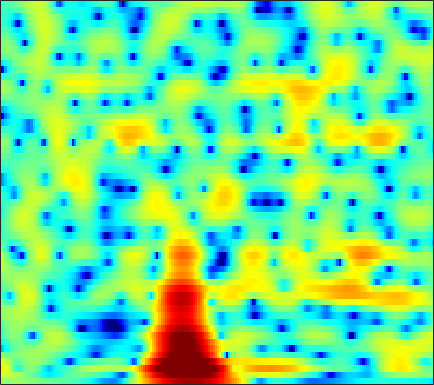

Data behind this chart, as committed beside it:
0.71545, 0.72623, 0.78204, 0.8869, 0.9781, 1.0892, 1.1679, 1.194, 1.183, 1.1227, 1.0157, 0.90806, 0.73805, 0.54363, 0.38711, 0.16825, -0.058224, -0.22681, -0.44776, -0.65752, -0.85655, -0.99516, -1.1657, -1.3189
4.128, 4.001, 3.778, 3.501, 3.265, 2.916, 2.536, 2.236, 1.819, 1.382, 0.9239, 0.5617, 0.04169, -0.5364, -1.018, -1.734, -2.547, -3.222, -4.194, -5.202, -6.141, -6.699, -7.111, -7.039
7.477, 6.634, 5.297, 3.676, 2.251, 0.05982, -2.305, -3.818, -4.535, -3.632, -2.235, -1.321, -0.4557, -0.008555, 0.06177, -0.1827, -0.8167, -1.554, -2.914, -4.702, -6.793, -8.253, -9.185, -8.482
4.738, 4.05, 3.014, 1.858, 0.9448, -0.2415, -1.207, -1.631, -1.683, -1.25, -0.574, -0.05709, 0.5322, 0.9461, 1.133, 1.218, 1.128, 0.9608, 0.6189, 0.1725, -0.3251, -0.7204, -1.268, -1.86
-0.8185, -0.8232, -0.7746, -0.6844, -0.5968, -0.4581, -0.2898, -0.1402, 0.08819, 0.3397, 0.5978, 0.7877, 1.01, 1.189, 1.287, 1.366, 1.385, 1.359, 1.265, 1.103, 0.8794, 0.6705, 0.3376, -0.06526
-10.59, -8.336, -6.013, -4.291, -3.29, -2.245, -1.464, -1.005, -0.5257, -0.1675, 0.102, 0.2599, 0.4382, 0.5997, 0.7173, 0.8761, 1.042, 1.167, 1.327, 1.461, 1.555, 1.592, 1.586, 1.51
-6.811, -5.738, -4.339, -3.112, -2.334, -1.512, -0.9535, -0.7048, -0.6035, -0.7473, -1.119, -1.517, -2.115, -2.638, -2.841, -2.71, -2.102, -1.438, -0.4618, 0.4696, 1.264, 1.749, 2.237, 2.556
-3.63, -2.693, -1.59, -0.6883, -0.1579, 0.3437, 0.5836, 0.5765, 0.2808, -0.3948, -1.546, -2.82, -5.315, -9.35, -14.18, -15.6, -8.8, -5.52, -2.559, -0.5361, 0.8975, 1.682, 2.424, 2.878
-3.387, -2.329, -1.177, -0.268, 0.2643, 0.7701, 1.056, 1.133, 1.055, 0.795, 0.3789, -0.01705, -0.597, -1.108, -1.358, -1.443, -1.218, -0.8911, -0.3524, 0.1866, 0.6482, 0.9208, 1.17, 1.27
-1.333, -0.7489, -0.0672, 0.5139, 0.8765, 1.257, 1.52, 1.643, 1.71, 1.676, 1.556, 1.421, 1.197, 0.9389, 0.7431, 0.4808, 0.2297, 0.04994, -0.1803, -0.4061, -0.6349, -0.8051, -1.021, -1.231
0.5515, 0.8089, 1.143, 1.446, 1.654, 1.901, 2.12, 2.252, 2.374, 2.409, 2.352, 2.247, 2.02, 1.677, 1.347, 0.8015, 0.1387, -0.4445, -1.327, -2.302, -3.307, -4.032, -4.817, -5.268
1.229, 1.155, 1.117, 1.172, 1.296, 1.576, 1.948, 2.254, 2.644, 2.952, 3.123, 3.143, 3.006, 2.655, 2.242, 1.479, 0.4391, -0.5459, -2.191, -4.306, -7.116, -9.952, -15.4, -19.51
-0.2426, -1.118, -2.446, -3.557, -3.734, -2.762, -1.006, 0.3213, 1.837, 2.985, 3.76, 4.096, 4.233, 4.044, 3.688, 2.937, 1.881, 0.9053, -0.6505, -2.463, -4.429, -5.912, -7.57, -8.285
-2.197, -3.21, -5.42, -8.632, -10.15, -7.095, -3.039, -0.7, 1.584, 3.137, 4.131, 4.57, 4.776, 4.615, 4.259, 3.472, 2.333, 1.269, -0.4127, -2.313, -4.216, -5.459, -6.59, -6.85
-2.886, -2.151, -1.483, -0.9548, -0.4822, 0.3236, 1.236, 1.942, 2.832, 3.553, 4.013, 4.187, 4.183, 3.871, 3.428, 2.548, 1.285, 0.0451, -2.077, -4.97, -9.137, -14, -26.79, -15.54
-1.698, -0.9477, -0.1115, 0.5661, 0.9977, 1.501, 1.955, 2.263, 2.601, 2.85, 2.998, 3.016, 2.91, 2.617, 2.27, 1.632, 0.7832, 0.01003, -1.201, -2.573, -3.951, -4.823, -5.616, -5.871
0.5947, 0.7468, 0.9097, 1.05, 1.133, 1.204, 1.279, 1.341, 1.407, 1.46, 1.516, 1.539, 1.522, 1.455, 1.35, 1.118, 0.7878, 0.4679, -0.03263, -0.5772, -1.163, -1.581, -2.077, -2.509
2.3, 1.993, 1.54, 1.065, 0.7091, 0.2619, -0.1545, -0.4188, -0.628, -0.6836, -0.5642, -0.3695, -0.01792, 0.3881, 0.6657, 0.9529, 1.122, 1.155, 1.074, 0.8721, 0.5258, 0.1934, -0.2974, -0.8363
3.55, 2.761, 1.629, 0.3962, -0.559, -1.826, -3.113, -4.078, -5.201, -5.764, -5.33, -4.329, -2.582, -0.8934, 0.1972, 1.367, 2.178, 2.571, 2.817, 2.749, 2.427, 1.995, 1.188, 0.1809
3.435, 2.074, -0.05353, -2.563, -4.555, -6.967, -8.574, -9.621, -12.15, -17.88, -17.59, -10.59, -4.895, -1.281, 0.6298, 2.489, 3.726, 4.313, 4.703, 4.647, 4.206, 3.596, 2.338, 0.5069
0.8223, -0.6595, -3.276, -6.987, -11.1, -18.43, -15.16, -11.38, -8.479, -6.563, -4.764, -3.317, -1.342, 0.4401, 1.609, 2.859, 3.738, 4.152, 4.392, 4.308, 3.851, 3.302, 2.289, 0.8939
-1.67, -2.101, -2.804, -3.56, -4.072, -4.447, -4.229, -3.825, -2.965, -1.964, -0.958, -0.2156, 0.7448, 1.562, 2.087, 2.635, 2.977, 3.1, 3.073, 2.864, 2.433, 1.997, 1.296, 0.4566
-3.855, -3.127, -2.386, -1.82, -1.442, -0.971, -0.4641, -0.08826, 0.4331, 0.9738, 1.471, 1.81, 2.16, 2.422, 2.526, 2.543, 2.418, 2.238, 1.893, 1.419, 0.8909, 0.4325, -0.2361, -0.9436
-4.682, -3.431, -2.05, -0.9166, -0.1884, 0.6644, 1.349, 1.821, 2.341, 2.725, 2.999, 3.11, 3.118, 2.965, 2.735, 2.263, 1.621, 1.034, 0.1601, -0.7628, -1.609, -2.154, -2.755, -3.242
-4.254, -3.125, -1.706, -0.3922, 0.4672, 1.482, 2.298, 2.813, 3.355, 3.712, 3.886, 3.882, 3.705, 3.261, 2.754, 1.8, 0.4788, -0.7883, -2.861, -5.329, -7.765, -8.701, -8.321, -7.136
-5.912, -4.256, -2.373, -0.817, 0.1812, 1.277, 2.213, 2.772, 3.349, 3.779, 4, 4.027, 3.862, 3.427, 2.893, 1.868, 0.4037, -1.066, -3.666, -7.279, -12.07, -14.23, -11.44, -8.273
-6.509, -4.889, -3.143, -1.825, -1.001, -0.04879, 0.7837, 1.352, 2.039, 2.622, 3.082, 3.321, 3.438, 3.348, 3.107, 2.564, 1.766, 1.015, -0.1598, -1.342, -2.442, -3.013, -3.481, -3.666
-3.77, -3.513, -3.254, -3.063, -2.964, -2.72, -2.273, -1.718, -0.6852, 0.4145, 1.467, 2.137, 2.832, 3.255, 3.412, 3.4, 3.171, 2.888, 2.393, 1.793, 1.152, 0.6302, -0.09268, -0.9624
-3.018, -3.543, -4.522, -5.879, -7.347, -10.04, -12.13, -10.6, -6.536, -3.16, -0.7027, 0.6464, 2.004, 2.878, 3.298, 3.58, 3.603, 3.487, 3.215, 2.814, 2.396, 2.023, 1.505, 0.8417
-5.038, -5.522, -6.147, -7.032, -7.968, -9.572, -10.29, -9.223, -6.266, -3.438, -1.213, 0.06088, 1.282, 2.042, 2.343, 2.43, 2.223, 1.905, 1.379, 0.8486, 0.4768, 0.3821, 0.4646, 0.7187
-12.17, -10.63, -8.352, -6.702, -5.755, -4.736, -3.779, -2.985, -1.882, -0.7544, 0.2271, 0.8429, 1.393, 1.621, 1.541, 1.072, 0.1366, -0.9165, -2.875, -5.346, -7.362, -6.946, -4.472, -1.897
-12.5, -10.56, -7.888, -5.785, -4.557, -3.206, -2.152, -1.438, -0.6543, 0.01906, 0.549, 0.8145, 0.9959, 0.9234, 0.681, 0.05404, -1.002, -2.125, -4.246, -7.068, -9.591, -8.948, -5.686, -2.6
-5.347, -5.126, -4.563, -3.877, -3.336, -2.657, -2.023, -1.606, -1.112, -0.7068, -0.3863, -0.2283, -0.1178, -0.1556, -0.2664, -0.55, -0.9696, -1.337, -1.853, -2.201, -2.266, -2.003, -1.331, -0.3518
-2.991, -2.948, -2.843, -2.698, -2.573, -2.413, -2.201, -2.073, -1.833, -1.613, -1.399, -1.243, -1.072, -0.9598, -0.9144, -0.9073, -0.9228, -0.9469, -0.911, -0.8139, -0.5702, -0.301, 0.1849, 0.7549
-1.422, -1.472, -1.655, -1.917, -2.168, -2.493, -2.816, -2.941, -2.988, -2.811, -2.493, -2.204, -1.83, -1.506, -1.343, -1.195, -1.12, -1.08, -0.9848, -0.7999, -0.4301, -0.05858, 0.575, 1.251
0.4617, 0.2728, -0.2467, -1.103, -1.973, -3.396, -5.047, -6.061, -6.651, -5.907, -4.536, -3.544, -2.483, -1.777, -1.478, -1.382, -1.631, -1.965, -2.56, -2.826, -2.428, -1.567, -0.08421, 1.437
1.615, 1.363, 0.6862, -0.488, -1.794, -4.352, -8.432, -13.64, -20.79, -11.29, -6.887, -4.877, -3.178, -2.211, -1.844, -1.875, -2.572, -3.731, -6.73, -13.95, -16.94, -7.681, -1.919, 1.383
-0.6226, -0.6999, -1.054, -1.717, -2.392, -3.589, -4.903, -5.793, -6.576, -6.677, -6.35, -6.104, -5.642, -5.129, -4.698, -4.15, -3.749, -3.674, -3.703, -3.637, -2.798, -1.535, 0.4144, 2.257
-4.548, -4.324, -4.125, -4.058, -4.106, -4.342, -4.729, -5.237, -5.985, -7.098, -8.616, -10.17, -12.63, -13.45, -11.64, -8.335, -5.653, -4.054, -2.359, -0.9519, 0.3142, 1.204, 2.311, 3.276
-10.51, -9.759, -8.425, -7.149, -6.41, -5.679, -5.344, -5.403, -5.782, -6.714, -8.229, -9.851, -12.41, -13.29, -11.36, -7.866, -4.968, -3.2, -1.323, 0.21, 1.44, 2.203, 3.066, 3.721
-29.22, -18.83, -12.84, -9.469, -7.755, -6.172, -5.2, -4.708, -4.431, -4.365, -4.513, -4.621, -4.612, -4.299, -3.796, -2.834, -1.702, -0.8453, 0.2575, 1.226, 2.05, 2.573, 3.136, 3.542
-11.18, -10.31, -8.673, -6.97, -5.863, -4.676, -3.766, -3.24, -2.725, -2.335, -2.019, -1.799, -1.504, -1.131, -0.8104, -0.3181, 0.2207, 0.6335, 1.168, 1.647, 2.086, 2.369, 2.668, 2.878
-4.503, -4.263, -3.805, -3.268, -2.879, -2.381, -1.948, -1.686, -1.341, -1.069, -0.7746, -0.5604, -0.2683, 0.03413, 0.2526, 0.517, 0.7431, 0.8851, 1.018, 1.145, 1.268, 1.371, 1.543, 1.72
-0.5507, -0.5406, -0.5324, -0.5567, -0.5837, -0.6595, -0.7765, -0.8644, -0.949, -0.9316, -0.7932, -0.5905, -0.226, 0.1264, 0.3562, 0.533, 0.5189, 0.3659, -0.0007351, -0.4902, -0.9691, -1.154, -1.007, -0.4383
1.783, 1.617, 1.334, 0.9558, 0.5877, -0.0775, -0.9573, -1.719, -2.837, -3.58, -3.545, -2.927, -1.741, -0.6112, 0.02131, 0.4924, 0.4575, 0.04911, -1.08, -3.149, -6.478, -9.669, -9.729, -5.151
0.9667, 0.7264, 0.425, 0.06811, -0.3453, -1.209, -2.619, -4.303, -7.951, -16.23, -18.47, -9.845, -4.705, -1.84, -0.5212, 0.5115, 0.8432, 0.6684, -0.1458, -1.617, -3.599, -4.857, -4.789, -2.736
-4.404, -4.489, -4.033, -3.381, -3.003, -2.791, -3.004, -3.465, -4.269, -4.847, -4.558, -3.678, -2.147, -0.6879, 0.2074, 1.034, 1.475, 1.577, 1.453, 1.146, 0.7885, 0.5868, 0.5283, 0.7431
-22.72, -18.5, -10.47, -6.635, -4.831, -3.262, -2.307, -1.799, -1.324, -0.9111, -0.4083, 0.02319, 0.653, 1.288, 1.726, 2.185, 2.473, 2.568, 2.547, 2.361, 2.046, 1.734, 1.275, 0.785
-7.229, -6.998, -5.694, -4.111, -3.017, -1.867, -1.005, -0.4733, 0.07367, 0.5239, 0.9595, 1.287, 1.748, 2.2, 2.508, 2.861, 3.101, 3.163, 3.085, 2.779, 2.229, 1.617, 0.5362, -0.8997
-1.735, -1.558, -1.228, -0.838, -0.5774, -0.2751, -0.07481, 0.00377, 0.06042, 0.1096, 0.222, 0.4198, 0.8499, 1.412, 1.871, 2.463, 2.933, 3.154, 3.229, 3.004, 2.42, 1.711, 0.3346, -1.709
0.3982, 0.5257, 0.575, 0.5105, 0.3613, 0.02556, -0.5184, -1.108, -2.073, -3.156, -4.054, -4.235, -3.513, -1.985, -0.7119, 0.8067, 1.99, 2.644, 3.181, 3.342, 3.119, 2.715, 1.834, 0.5997
0.4966, 0.5228, 0.395, 0.05664, -0.3231, -1.074, -2.146, -3.206, -5.186, -8.339, -14.32, -29.65, -13.96, -6.959, -3.901, -1.078, 0.8673, 1.908, 2.868, 3.395, 3.557, 3.462, 3.077, 2.461
-0.6401, -0.712, -0.9849, -1.481, -1.984, -2.821, -3.793, -4.558, -5.61, -6.636, -7.271, -7.188, -6.08, -4.153, -2.574, -0.6672, 0.9102, 1.856, 2.791, 3.378, 3.657, 3.667, 3.465, 3.027
-2.103, -2.226, -2.661, -3.39, -4.158, -5.365, -6.615, -7.4, -7.81, -7.258, -6.115, -5.052, -3.498, -1.919, -0.7861, 0.5969, 1.776, 2.502, 3.229, 3.698, 3.897, 3.882, 3.65, 3.182
-3.562, -3.564, -3.961, -4.876, -5.994, -8.27, -12.1, -17.11, -22.13, -12.87, -7.905, -5.393, -2.866, -0.9219, 0.2603, 1.565, 2.581, 3.151, 3.697, 3.99, 4.034, 3.921, 3.565, 3.002
-4.533, -4.194, -4.127, -4.522, -5.08, -6.174, -7.489, -8.326, -8.356, -6.802, -4.644, -3.064, -1.204, 0.3322, 1.288, 2.311, 3.059, 3.456, 3.768, 3.82, 3.639, 3.347, 2.775, 2.022
-4.22, -3.775, -3.417, -3.251, -3.208, -3.2, -3.136, -2.984, -2.551, -1.847, -0.9541, -0.2166, 0.7705, 1.674, 2.266, 2.902, 3.338, 3.535, 3.578, 3.372, 2.897, 2.346, 1.368, 0.1167
-3.41, -3.236, -3.012, -2.727, -2.492, -2.108, -1.651, -1.238, -0.6386, -0.01824, 0.6567, 1.167, 1.809, 2.397, 2.777, 3.18, 3.446, 3.519, 3.434, 3.107, 2.459, 1.732, 0.3432, -1.663
